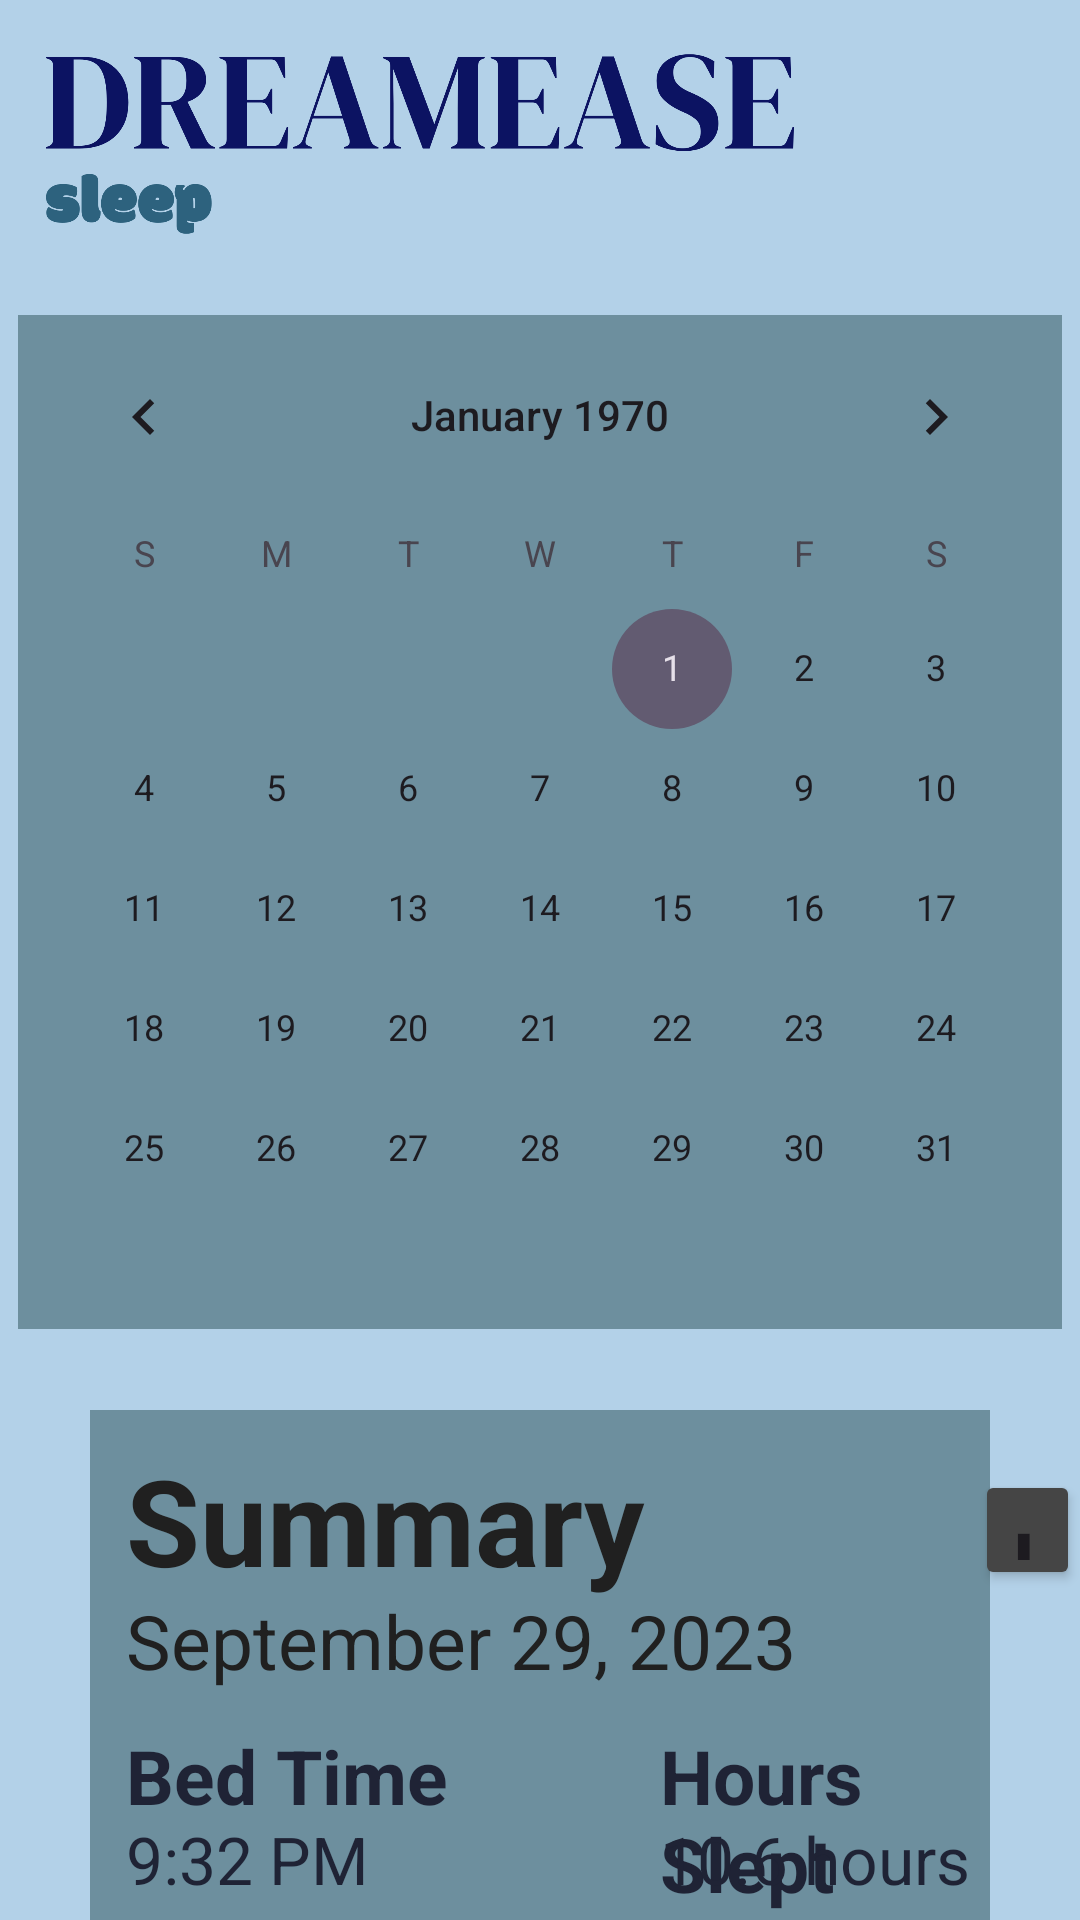

This screen was rendered from an Android layout file. Write that file and the resources it references.
<!-- AndroidManifest.xml: application theme Theme.SleepDataProject -->
<!-- res/layout/activity_calendar_screen.xml -->
<?xml version="1.0" encoding="utf-8"?>
<RelativeLayout
    xmlns:android="http://schemas.android.com/apk/res/android"
    xmlns:app="http://schemas.android.com/apk/res-auto"
    xmlns:tools="http://schemas.android.com/tools"
    android:orientation="vertical"
    android:layout_width="match_parent"
    android:layout_height="match_parent"
    android:background="#B3D1E8"
    tools:context=".CalendarScreen">

    <ImageView
        android:layout_width="250dp"
        android:layout_height="60dp"
        android:layout_marginTop="18dp"
        android:layout_marginLeft="15dp"
        android:background="@drawable/dreameaselogo">
    </ImageView>


    <TextView
        android:layout_width="wrap_content"
        android:layout_height="wrap_content"
        android:text=""
        app:layout_constraintBottom_toBottomOf="parent"
        app:layout_constraintEnd_toEndOf="parent"
        app:layout_constraintStart_toStartOf="parent"
        app:layout_constraintTop_toTopOf="parent" />

    <Button
        android:layout_width="45dp"
        android:layout_height="45dp"
        android:id="@+id/settingsButton"
        android:background="@drawable/setting"
        android:layout_alignParentRight="true"
        android:layout_marginRight="15dp"
        android:layout_marginTop="15dp" />

    <Button
        android:layout_width="45dp"
        android:layout_height="45dp"
        android:id="@+id/homeButton"
        android:background="@drawable/home"
        android:layout_alignParentRight="true"
        android:layout_marginRight="72dp"
        android:layout_marginTop="15dp" />

    <Button
        android:layout_width="420dp"
        android:layout_height="90dp"
        android:backgroundTint="#454545"
        android:layout_alignParentRight="true"
        android:layout_marginTop="740dp"
        android:text="Log Sleep"
        android:textSize="32dp"
        android:textAlignment="textStart" />

    <ImageView
        android:layout_width="65dp"
        android:layout_height="65dp"
        android:id="@+id/logsleepButton"
        android:background="@drawable/plus"
        android:layout_alignParentRight="true"
        android:layout_marginRight="20dp"
        android:layout_marginTop="752dp"
        android:textSize="32dp"
        android:textAlignment="textStart" />

    
    <CalendarView
        android:id="@+id/calendar"
        android:layout_marginTop="105dp"
        android:layout_centerHorizontal="true"
        android:background="#6D8F9E"
        android:layout_width="wrap_content"
        android:layout_height="wrap_content">
    </CalendarView>

    <TextView
        android:layout_width="match_parent"
        android:layout_height="250dp"
        android:layout_marginLeft="30dp"
        android:layout_marginRight="30dp"
        android:background="#6D8F9E"
        android:layout_marginTop="470dp" />

    <Button
        android:layout_width="35dp"
        android:layout_height="40dp"
        android:backgroundTint="#454545"
        android:layout_marginTop="490dp"
        android:layout_marginLeft="325dp"
        android:text="Log Sleep"
        android:textSize="32dp"
        android:id="@+id/sleepQuality"/>


    <TextView
        android:layout_width="match_parent"
        android:layout_height="wrap_content"
        android:layout_marginLeft="42dp"
        android:layout_marginRight="30dp"
        android:layout_marginTop="480dp"
        android:text="Summary"
        android:textSize="40dp"
        android:textStyle="bold"
        android:textColor="#202020" />

    <TextView
        android:layout_width="match_parent"
        android:layout_height="wrap_content"
        android:layout_marginLeft="42dp"
        android:layout_marginRight="30dp"
        android:layout_marginTop="530dp"
        android:text="September 29, 2023"
        android:textSize="25dp"
        android:textColor="#202020"
        android:id="@+id/selectedDateText"
        />

    <TextView
        android:layout_width="match_parent"
        android:layout_height="wrap_content"
        android:layout_marginLeft="42dp"
        android:layout_marginRight="30dp"
        android:layout_marginTop="575dp"
        android:textStyle="bold"
        android:text="Bed Time "
        android:textSize="25dp"
        android:textColor="#1F2335"
        />
    <TextView
        android:layout_width="match_parent"
        android:layout_height="wrap_content"
        android:layout_marginLeft="42dp"
        android:layout_marginRight="30dp"
        android:layout_marginTop="605dp"
        android:text="9:32 PM"
        android:textSize="22dp"
        android:textColor="#1F2335"
        android:id="@+id/bedtimeText"
        />

    <TextView
        android:layout_width="match_parent"
        android:layout_height="wrap_content"
        android:layout_marginLeft="42dp"
        android:layout_marginRight="30dp"
        android:layout_marginTop="650dp"
        android:text="Wake Time"
        android:textStyle="bold"
        android:textSize="25dp"
        android:textColor="#1F2335"
        />
    <TextView
        android:layout_width="match_parent"
        android:layout_height="wrap_content"
        android:layout_marginLeft="42dp"
        android:layout_marginRight="30dp"
        android:layout_marginTop="680dp"
        android:text="8:06 AM"
        android:textSize="22dp"
        android:textColor="#1F2335"
        android:id="@+id/wakeupText"
        />

    <TextView
        android:layout_width="match_parent"
        android:layout_height="wrap_content"
        android:layout_marginLeft="220dp"
        android:layout_marginRight="30dp"
        android:layout_marginTop="575dp"
        android:text="Hours Slept "
        android:textStyle="bold"
        android:textSize="25dp"
        android:textColor="#1F2335"
        />
    <TextView
        android:layout_width="match_parent"
        android:layout_height="wrap_content"
        android:layout_marginLeft="220dp"
        android:layout_marginRight="30dp"
        android:layout_marginTop="605dp"
        android:text="10.6 hours"
        android:textSize="22dp"
        android:textColor="#1F2335"
        android:id="@+id/hoursText"
        />

    <TextView
        android:layout_width="match_parent"
        android:layout_height="wrap_content"
        android:layout_marginLeft="220dp"
        android:layout_marginRight="30dp"
        android:layout_marginTop="650dp"
        android:textStyle="bold"
        android:text="Mood "
        android:textSize="25dp"
        android:textColor="#1F2335"
        />

    <TextView
        android:layout_width="match_parent"
        android:layout_height="wrap_content"
        android:layout_marginLeft="220dp"
        android:layout_marginRight="30dp"
        android:layout_marginTop="680dp"
        android:text="8"
        android:textSize="22dp"
        android:textColor="#1F2335"
        android:id="@+id/moodText"
        />

</RelativeLayout>
<!-- resources referenced by this layout -->
<resources>
  <!-- drawable dreameaselogo: png bitmap (drawable, 29873 bytes) -->
  <!-- drawable plus: png bitmap (drawable, 17672 bytes) -->
  <style name="Theme.SleepDataProject" parent="Base.Theme.SleepDataProject" />
  <style name="Base.Theme.SleepDataProject" parent="Theme.Material3.DayNight.NoActionBar">
          
          
      </style>
</resources>
